Run: headless pygame with SDL's dummy video driver; simulated clock (each Clock.tick advances the game by its frame time, no real sleeping); random seed 0; keys injected as events and as key.get_pressed() state; no mouse input.
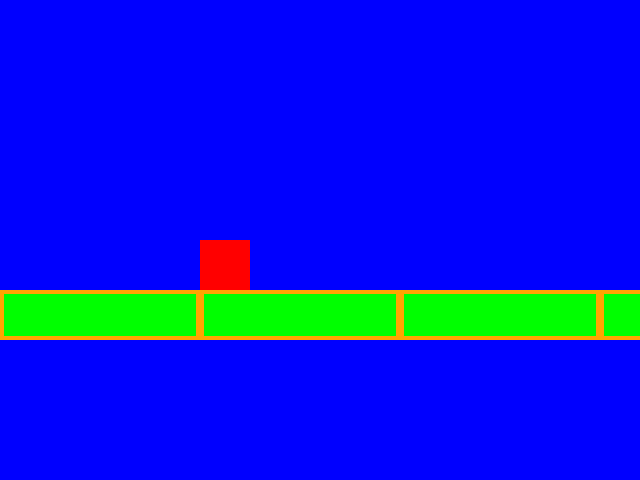
Frame 1 of 4 · flips 1–60 · no input
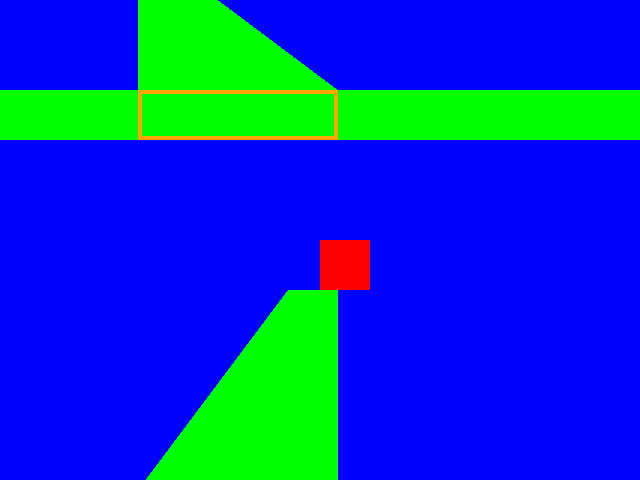
Frame 2 of 4 · flips 61–180 · tapped SPACE, RETURN · held RIGHT (→), D
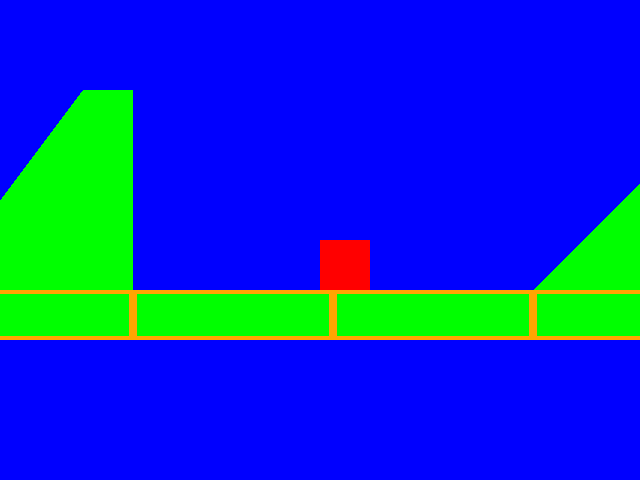
Frame 3 of 4 · flips 181–300 · held DOWN (↓), S
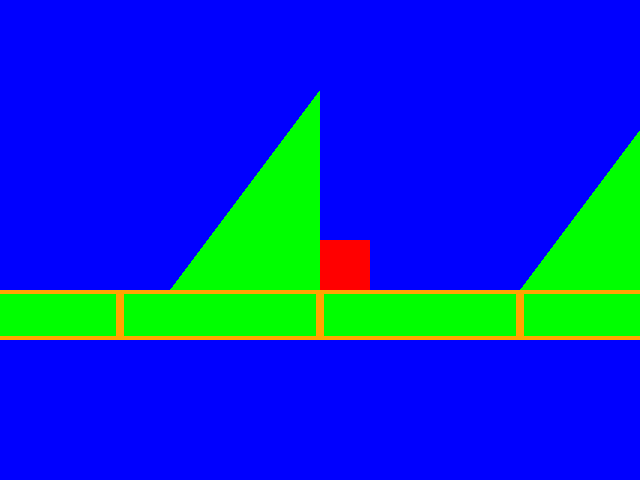
Frame 4 of 4 · flips 301–420 · held LEFT (←), A, UP (↑), W

The pygame program that drew these frames:

import pygame,sys
from math import sqrt
from pygame.locals import *

BLACK=pygame.color.THECOLORS["black"]
WHITE=pygame.color.THECOLORS["white"]
RED=pygame.color.THECOLORS["red"]
GREEN=pygame.color.THECOLORS["green"]
BLUE=pygame.color.THECOLORS["blue"]
ORANGE=pygame.color.THECOLORS["orange"]
CLOCK=pygame.time.Clock()
SCREEN_WIDTH=640
SCREEN_HEIGHT=480

def collide(point,rect):
    collided=0
    if point[0]>=rect[0] and point[0]<rect[0]+rect[2] \
    and point[1]>=rect[1] and point[1]<rect[1]+rect[3]:
        collided=1
    return collided

   
def rect_collision(rect1,rect2):
    collision=0
    point1=(rect1[0],rect1[1])
    point2=(rect1[0]+rect1[2],rect1[1])
    point3=(rect1[0],rect1[1]+rect1[3])
    point4=(rect1[0]+rect1[2],rect1[1]+rect1[3])
    if collide(point1,rect2) or collide(point2,rect2) \
    or collide(point3,rect2) or collide(point4,rect2):
       collision=1
    return collision


def circle_collision(circle1,circle2):
    collision=0
    c1=circle1.center
    c2=circle2.center
    lenght=math.sqrt((c1[0]-c2[0])**2+(c1[1]-c2[1])**2)
    if circle1.radius+circle2.radius>lenght:
       collision=1
    return collision


def circle_collision2(circle1,circle2):
    #optimized circle collision detection
    #that doesn't rely on the too costly square root function        
    collision=0
    dx=circle1.center[0]-circle2.center[0]
    dy=circle1.center[1]-circle2.center[1]
    if (circle1.radius+circle2.radius)**2>dx**2+dy**2:
       collision=1
    return collision


def circle_collision3(circle1,circle2):
    #optimized circle collision detection
    #that doesn't rely on the too costly square root function    
    collision=0
    xdist=circle1.center[0]-circle2.center[0]
    ydist=circle1.center[1]-circle2.center[1]
    radius_sum=circle1.radius+circle2.radius
    if xdist<0:
       xdist*=-1
    if ydist<0:
       ydist*=-1       
    if radius_sum>xdist and radius_sum>ydist:
       collision=1
    return collision


def linear_interpolated_slope_walk(slope,player):
    """function to use for all types of slopes
         if you don't want air dash"""
    desired_y_pos=player.pos[1]
    increment=slope.increment
    if slope.slant>0:
       if player.pos[0]+player.width<=slope.end[0]+1:
          y_offset=((player.pos[0]+player.width)-slope.start[0])*increment
          top=slope.start[1]+y_offset
          if player.pos[1]+player.height>=top-(player.velocity[0]*increment) \
          and player.velocity[1]>=0:
              if top <=slope.start[1]:
                 desired_y_pos=top-player.height
              else:
                 desired_y_pos=slope.start[1]-player.height 
              player.velocity[1]=0
              player.on_ground=True
       elif player.pos[0]<=slope.pos[0]+slope.width \
       and player.pos[1]+player.height-player.velocity[1]<=slope.end[1] \
       or  player.pos[0]<=slope.pos[0]+slope.width and player.velocity[0]>=0:
           desired_y_pos=slope.end[1]-player.height
           player.velocity[1]=0
           player.on_ground=True
       else:
           player.pos[0]=slope.pos[0]+slope.width
    elif slope.slant<0:
       if player.pos[0]>=slope.start[0]:
          y_offset=(player.pos[0]-slope.start[0])*increment
          top=slope.start[1]+y_offset
          if player.pos[1]+player.height>=top-(player.velocity[0]*increment) \
          and player.velocity[1]>=0:
              if top <=slope.end[1]:
                 desired_y_pos=top-player.height
              else:
                 desired_y_pos=slope.end[1]-player.height 
              player.velocity[1]=0
              player.on_ground=True
       elif player.pos[0]<=slope.start[0] \
       and player.pos[1]+player.height-player.velocity[1]<=slope.start[1] \
       or player.pos[0]<=slope.start[0]and player.velocity[0]<=0:
          desired_y_pos=slope.start[1]-player.height
          player.velocity[1]=0
          player.on_ground=True
       else:
           player.pos[0]=slope.pos[0]-player.width             
    return desired_y_pos


def vector_slope_walk(slope,player):
    """function to use for all types of slopes
             if you want air  dash"""
    desired_y_pos=player.pos[1]
    increment=slope.increment
    if slope.slant>0:
       if player.pos[0]+player.width<=slope.end[0]+1:
          y_offset=((player.pos[0]+player.width)-slope.start[0])*increment
          top=slope.start[1]+y_offset
          if player.pos[1]+player.height>=top:
             desired_y_pos=top-player.height
             player.velocity[1]=0
             player.on_ground=True
             player.on_slope=True
             if player.right and player.velocity[0]<10:
                player.on_slope=False
             player.vector[0]=slope.vector[0]
             player.vector[1]=slope.vector[1]
       elif player.pos[0]<=slope.pos[0]+slope.width \
       and player.pos[1]+player.height-player.velocity[1]<=slope.end[1] \
       or  player.pos[0]<=slope.pos[0]+slope.width and player.velocity[0]>=0:
           if player.pos[1]+player.height>=slope.end[1]:
              desired_y_pos=slope.end[1]-player.height
              player.velocity[1]=0
              player.on_ground=True
              player.on_slope=True
              player.vector[0]=slope.vector[0]
              player.vector[1]=0 
              if player.left:
                 player.vector[1]=slope.vector[1]
       else:
          player.pos[0]=slope.pos[0]+slope.width
    elif slope.slant<0:
       if player.pos[0]>=slope.start[0]:
          y_offset=(player.pos[0]-slope.start[0])*increment
          top=slope.start[1]+y_offset
          if player.pos[1]+player.height>=top:
             desired_y_pos=top-player.height
             player.velocity[1]=0
             player.on_ground=True
             player.on_slope=True
             if player.left and player.velocity[0]>-10:
                player.on_slope=False           
             player.vector[0]=slope.vector[0]
             player.vector[1]=slope.vector[1]             
       elif player.pos[0]<=slope.start[0] \
       and player.pos[1]+player.height-player.velocity[1]<=slope.start[1] \
       or player.pos[0]<=slope.start[0]and player.velocity[0]<=0:
          if player.pos[1]+player.height>=slope.start[1]:
             desired_y_pos=slope.start[1]-player.height
             player.velocity[1]=0
             player.on_ground=True
             player.on_slope=True
             player.vector[0]=slope.vector[0]
             player.vector[1]=0 
             if player.right:
                player.vector[1]=slope.vector[1]
       else:
          player.pos[0]=slope.pos[0]-player.width
    return desired_y_pos


def similar_triangles_slope_walk(slope,player):
    """function to use for all types of slopes"""
    desired_y_pos=player.pos[1]
    if slope.slant>0:
       if player.pos[0]+player.width>=slope.start[0]:
          height=(slope.pos[1]+slope.height)-slope.end[1]
          width=slope.end[0]-slope.start[0]
          top=(slope.pos[1]+slope.height)-((player.pos[0]+player.width)-slope.start[0])*(height/width)
          if player.pos[1]+player.height>=top:
             desired_y_pos=top-player.height
             player.velocity[1]=0
             player.on_ground=True
    elif slope.slant<0:
       if player.pos[0]<=slope.end[0]:
          height=(slope.pos[1]+slope.height)-slope.start[1]
          width=slope.end[0]-slope.start[0]
          top=(slope.pos[1]+slope.height)-(slope.end[0]-player.pos[0])*(height/width)
          if player.pos[1]+player.height>=top:
             desired_y_pos=top-player.height
             player.velocity[1]=0
             player.on_ground=True
    return desired_y_pos


def slope_respond(slope,player):
    """function to use only  for 45 and -45 slopes"""
    top = None
    desired_y_pos=player.pos[1]
    if slope.slant < 0:
        if player.pos[0]>=slope.pos[0]:
            x = player.pos[0] - slope.pos[0]
            top = slope.pos[1]+x-1
    if slope.slant > 0:
        if player.pos[0]+player.width<=(slope.pos[0]+slope.width):
            x = (slope.pos[0]+slope.width) - ( player.pos[0]+player.width)
            top = slope.pos[1]+x-1
    if top:
        if player.pos[1]+player.height > top:
           desired_y_pos=top-player.height
    return desired_y_pos


   
class Tile:

  def __init__(self,pos):
      self.pos=pos
      self.image=pygame.Surface((200,50)).convert()
      self.image.fill(GREEN)
      self.width=self.image.get_width()
      self.height=self.image.get_height()
      self.rect=[self.pos[0],self.pos[1],self.width,self.height]
      pygame.draw.rect(self.image,ORANGE,[0,0,self.width, self.height],4)
      
  def draw(self,surface,camera):
      #blit only if we are on screen
      if self.pos[0]+self.width>=camera.screen.left and self.pos[0]<=camera.screen.right  \
      and self.pos[1]+self.height>=camera.screen.top and self.pos[1]<=camera.screen.bottom:
          surface.blit(self.image,(self.pos[0]-camera.screen.x,self.pos[1]-camera.screen.y))


class Slope(Tile):
   slopes=[ ( ((0,200),(200,0),(200,200)),1), ( ((0,200),(200,0),(200,200)),-1),
            ( ((0,200),(200,50),(200,200)),1),( ((0,200),(200,50),(200,200)),-1),
            ( ((50,200),(200,0),(200,200)),1),( ((50,200),(200,0),(200,200)),-1),
            ( ((0,200),(150,0),(200,0),(200,200)),1),( ((0,200),(150,0),(200,0),(200,200)),-1) ]
   def __init__(self,pos,index=0,slant=1):
      self.pos=pos
      self.slant=slant  #1 for up slope right, -1 for down slope right
      self.image=pygame.Surface((200,200)).convert()
      self.image.fill(WHITE)
      self.alpha_color=self.image.get_at((0,0))
      self.image.set_colorkey(self.alpha_color)
      self.color=GREEN
      self.width=self.image.get_width()
      self.height=self.image.get_height()
      #self.points=[[0,self.height],[self.width,0],[self.width,self.height]]
      self.points=Slope.slopes[index][0]
      pygame.draw.polygon(self.image,self.color,self.points,0)
      self.rect=[self.pos[0],self.pos[1],self.width,self.height]
      if self.slant<0:
         self.image=pygame.transform.flip(self.image,1,0)
      self.get_ends()
      self.get_normalized_vector()
      self.increment=(self.end[1]-self.start[1])/(self.end[0]-self.start[0])

   def get_ends(self):
       start=0
       end=0
       
       if self.slant>0:      
          for y in range(self.height):
              if self.image.get_at((0,y))!=self.alpha_color:
                 start=[0,y]
                 break
          if not start:     
             for x in range(self.width):
                 if self.image.get_at((x,self.height-1))!=self.alpha_color:
                    start=[x,self.height-1]
                    break
          for x in range(self.width):
              if self.image.get_at((x,0))!=self.alpha_color:
                 end=[x,0]
                 break               
          if not end:     
             for y in range(self.height):
                 if self.image.get_at((self.width-1,y))!=self.alpha_color:
                    end=[self.width-1,y]
                    break
            
       elif self.slant<0:
          for x in range(self.width-1,-1,-1):
              if self.image.get_at((x,0))!=self.alpha_color:
                 start=[x,0]
                 break
          if not start:
             for y in range(self.height):
                 if self.image.get_at((0,y))!=self.alpha_color:
                    start=[0,y]
                    break
          for y in range(self.height):
              if self.image.get_at((self.width-1,y))!=self.alpha_color:
                 end=[self.width-1,y]
                 break
          if not end:
             for x in range(self.width-1,-1,-1):
                 if self.image.get_at((x,self.height-1))!=self.alpha_color:
                    end=[x,self.height-1]
                    break
                  
       if start and end:
          self.start=start
          self.end=end
          self._start=[start[0],start[1]]
          self._end=[end[0],end[1]]
          self.update()

   def update(self):
       self.start[0]=self.pos[0]+self._start[0]
       self.start[1]=self.pos[1]+self._start[1]
       self.end[0]=self.pos[0]+self._end[0]
       self.end[1]=self.pos[1]+self._end[1]
       self.rect[0]=self.pos[0]
       self.rect[1]=self.pos[1]

   def get_normalized_vector(self):
       vector=[self.end[0]-self.start[0],self.end[1]-self.start[1]]
       magnitude=sqrt(vector[0]**2+vector[1]**2)
       vector[0]=vector[0]/magnitude
       vector[1]=vector[1]/magnitude
       self.vector=vector
       
class Platform(Tile):

  def __init__(self,pos):
      self.pos=pos
      self.image=pygame.Surface((200,50)).convert()
      self.image.fill(GREEN)
      self.width=self.image.get_width()
      self.height=self.image.get_height()
      self.rect=[self.pos[0],self.pos[1],self.width,self.height]
        
class Camera:
    
  def __init__(self,target,level_end=2000):  
      self.target=target
      self.level_end=level_end
      self.screen=pygame.Rect((0,0,SCREEN_WIDTH,SCREEN_HEIGHT))
    
  def update(self):
      if self.target.pos[0]>self.screen.centerx:
         if self.screen.right<self.level_end[0]:
            dx=self.target.pos[0]-self.screen.centerx
            self.screen.move_ip(dx,0)
            if self.screen.right>self.level_end[0]:
               self.screen.right=self.level_end[0]
      elif self.target.pos[0]<self.screen.centerx:
         if self.screen.left>0:
            dx=self.target.pos[0]-self.screen.centerx
            self.screen.move_ip(dx,0)
            if self.screen.left<0:
               self.screen.left=0
      if self.target.pos[1]>self.screen.centery:
         if self.screen.bottom<self.level_end[1]:
            dy=self.target.pos[1]-self.screen.centery
            self.screen.move_ip(0,dy)
            if self.screen.bottom>self.level_end[1]:
               self.screen.bottom=self.level_end[1]
      elif self.target.pos[1]<self.screen.centery:
         if self.screen.top>0:
            dy=self.target.pos[1]-self.screen.centery
            self.screen.move_ip(0,dy)
            if self.screen.top<0:
               self.screen.top=0
            
class Player:
   
   def __init__(self,pos):
      self.pos=pos
      self.image=pygame.Surface((50,50)).convert()
      self.width=self.image.get_width()
      self.height=self.image.get_height()
      self.image.fill(RED)
      self.move_speed=10
      self.vector=[0,0]
      self.velocity=[0,0]
      self.temp_xvel=0
      self.gravity=0.7
      self.friction=0.3
      self.fall_through=0
      self.on_ground=False
      self.on_slope=False
      self.left=self.right=self.down=self.running=False
      self.rect=[self.pos[0],self.pos[1],self.width,self.height]
      
   def controls(self):
       for event in pygame.event.get():    #wait for events
           if event.type == QUIT:
               pygame.quit()
               sys.exit()
               
           if event.type == KEYDOWN:
              if event.key == K_RIGHT:
                 self.right=True
              elif event.key == K_LEFT:
                 self.left=True
              if event.key == K_DOWN:
                 self.down=True
              if event.key == K_SPACE:
                 self.running=True                               
              if event.key == K_UP:
                 if self.on_ground:
                    if self.down:
                       self.fall_through=3
                       self.velocity[1]=5
                    else:
                       self.velocity[1] -= 12
                       self.gravity=0.3
                    self.on_ground=False
           elif event.type == KEYUP:
                if event.key == K_UP:
                   self.gravity=0.7
                if event.key == K_RIGHT:
                   self.right=False
                elif event.key == K_LEFT:
                   self.left=False
                if event.key == K_DOWN:
                   self.down=False
                if event.key == K_SPACE:
                   self.running=False                               
   

   def move_rect(self):
       self.rect[0]=self.pos[0]
       self.rect[1]=self.pos[1]

   def collision_handler(self,level):
       self.move_rect()
       for tile in level.tiles:
           if rect_collision(self.rect,tile.rect):
                 if self.velocity[1]>0:
                    if self.pos[1]+self.height-self.velocity[1]<=tile.pos[1]:
                       self.pos[1]=tile.pos[1]-self.height
                       self.velocity[1]=0
                       self.on_ground=True
                       break
                 elif self.velocity[1]<0:
                   if self.pos[1]-self.velocity[1]>=tile.pos[1]+tile.height:  
                      self.pos[1]=tile.pos[1]+tile.height
                      self.velocity[1]=0
                 if self.velocity[0]>0:
                    if self.pos[0]+self.width-self.velocity[0]<=tile.pos[0]:
                       self.pos[0]=tile.pos[0]-self.width
                       self.velocity[0]=0
                 elif self.velocity[0]<0:
                    if self.pos[0]-self.velocity[0]>=tile.pos[0]+tile.width:   
                       self.pos[0]=tile.pos[0]+tile.width
                       self.velocity[0]=0
                 self.move_rect()
               
       for slope in level.slopes:
           if rect_collision(self.rect,slope.rect):
              #desired_y_pos=linear_interpolated_slope_walk(slope,self)
              desired_y_pos=vector_slope_walk(slope,self)  
              self.pos[1]=desired_y_pos
              self.move_rect()
                          
       if not self.fall_through: 
          for platform in level.platforms:
              if rect_collision(self.rect,platform.rect):
                 if self.velocity[1]>=0:
                    if self.pos[1]+self.height-self.velocity[1]<=platform.pos[1]:
                       self.pos[1]=platform.pos[1]-self.height
                       self.velocity[1]=0
                       self.on_ground=True
                       break

   def walk_control(self,level):
       
       if self.right:
          if self.velocity[0]==0:
             self.velocity[0]+=5
          elif self.velocity[0]<0:
             self.velocity[0]+=1.3
             if self.velocity[0]>0:
                 self.velocity[0]=0
          else:
             self.velocity[0]+=0.2
             if self.velocity[0]>20:
                self.velocity[0]=20
          if self.running:
             self.velocity[0]+=10
             
       elif self.left:
          if self.velocity[0]==0:
             self.velocity[0]-=5
          elif self.velocity[0]>0:
             self.velocity[0]-=1.3
             if self.velocity[0]<0:
                 self.velocity[0]=0                               
          else:
             self.velocity[0]-=0.2
             if self.velocity[0]<-20:
                self.velocity[0]=-20
          if self.running:
             self.velocity[0]-=10
                             
       if self.velocity[0]>0 and not self.right:
          self.velocity[0]-=self.friction
          if self.velocity[0]<0:
             self.velocity[0]=0
             
       elif self.velocity[0]<0 and not self.left:
          self.velocity[0]+=self.friction
          if self.velocity[0]>0:
             self.velocity[0]=0
             
       if self.on_slope:
          self.temp_xvel=(self.velocity[0]*self.vector[0])
          self.pos[0]+=self.temp_xvel
       else:   
          self.pos[0]+=self.velocity[0]
       
       if self.pos[0]<0:
          self.pos[0]=0
       elif self.pos[0]+self.width>level.end[0]:
          self.pos[0]=level.end[0]-self.width

   
   def jump_control(self,floor_pos=1400):
       #self.on_ground=False
       self.velocity[1]+=self.gravity
       if self.velocity[1]>100:
          self.velocity[1]=100
       if self.on_slope :
          if self.on_ground:
             self.velocity[1]=(self.velocity[0]*self.vector[1])
          self.on_slope=False
       self.on_ground=False
       self.pos[1]+=self.velocity[1]
       if self.pos[1]+self.height>floor_pos:
          self.pos[1]=floor_pos-self.height
          self.velocity[1]=0
          self.on_ground=True
       if self.fall_through>0:
          self.fall_through-=1

   def update(self,level):
       self.controls()
       self.walk_control(level)
       self.jump_control(floor_pos=level.end[1])
       self.collision_handler(level)
       
   def draw(self,surface,camera):
       surface.blit(self.image,(self.pos[0]-camera.screen.x,self.pos[1]-camera.screen.y))


class Level:
                       
   def __init__(self):
       self.objects=[]
       self.slopes=[]
       self.platforms=[]
       self.tiles=[]
       self.end=None
       self.start_pos=None
       
   def make_level(self,level):
       x=0
       y=200
       self.end=[len(level[0])*200,len(level)*200+200]
       for string in level:
           for char in string:
               if char!=" ":
                  if char=="a":
                     self.start_pos=[x,y]
                  elif char=="p":
                     p=Platform((x,y))
                     self.objects.append(p)
                     self.platforms.append(p)
                  elif char=="t":
                     t=Tile((x,y))
                     self.objects.append(t)
                     self.tiles.append(t)
                  else:
                     char=int(char)
                     s=Slope((x,y),index=char,slant=Slope.slopes[char][1])
                     self.slopes.append(s)
                     self.objects.append(s)
               x+=200
           x=0
           y+=200
       
def main():

   pygame.init()

   #Open Pygame window
   screen = pygame.display.set_mode((SCREEN_WIDTH, SCREEN_HEIGHT),) #add  RESIZABLE or FULLSCREEN
   #Title
   pygame.display.set_caption("slope walk")
   _level=["  6 p 7 p  67   ",
           " ptppptppppttpp ",
           "  4 t  0  t 45  ",
           " ptppppptppptttt",
           "  2  3  1   2   ",
           " ptpptpptppptpp ",
           " a 4 6  01 t 22 ",
           "tttttttttttttttt"]
   level=Level()
   level.make_level(_level)
   player=Player(level.start_pos)
   camera=Camera(player,level_end=level.end)
   
   while True:
       
       #loop speed limitation
       #30 frames per second is enought
       CLOCK.tick(30)

              
       player.update(level)
       camera.update()
           
              
       screen.fill(BLUE)
       for obj in level.objects:
           obj.draw(screen,camera)
       player.draw(screen,camera)
       pygame.display.flip()
       
if __name__=='__main__':
    main()
